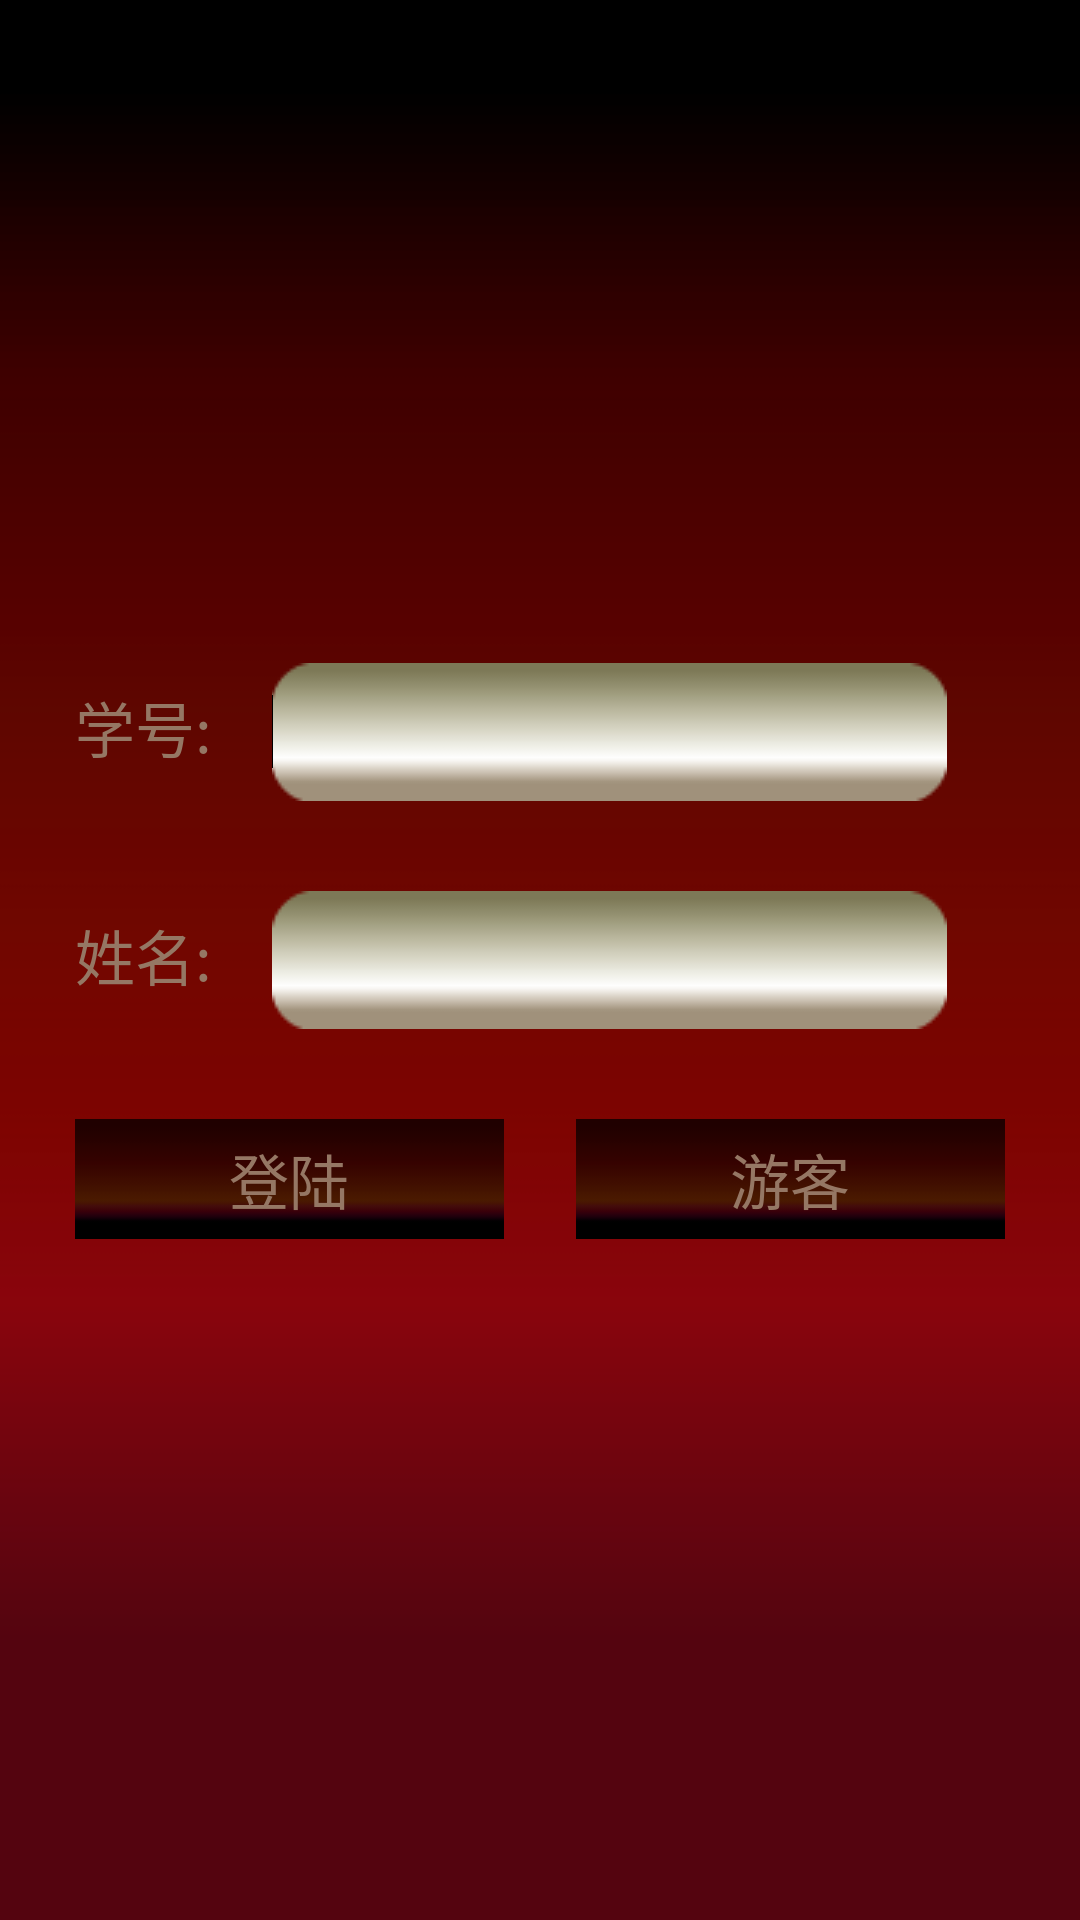

Android layout source for this screen:
<!-- AndroidManifest.xml: activity theme android:Theme.Light.NoTitleBar -->
<!-- res/layout/activity_main.xml -->
<RelativeLayout xmlns:android="http://schemas.android.com/apk/res/android"
    xmlns:tools="http://schemas.android.com/tools"
    android:layout_width="match_parent"
    android:layout_height="match_parent"
    android:layout_centerHorizontal="true"
    android:background="@drawable/login_background"
    android:padding="10dip"
    tools:context="com.fdparty.login.MainActivity" >

    <LinearLayout
        android:id="@+id/login_username_field"
        android:layout_width="match_parent"
        android:layout_height="wrap_content"
        android:layout_above="@+id/login_password_field"
        android:layout_centerVertical="true"
        android:padding="15dip" >

        <TextView
            android:layout_width="wrap_content"
            android:layout_height="wrap_content"
            android:layout_marginRight="20dip"
            android:text="@string/studentid"
            android:textColor="#957764"
            android:textSize="20sp" />

        <EditText
            android:id="@+id/username"
            android:layout_width="wrap_content"
            android:layout_height="wrap_content"
            android:background="@drawable/login_input" >

            <requestFocus />
        </EditText>
    </LinearLayout>

    <LinearLayout
        android:id="@+id/login_password_field"
        android:layout_width="match_parent"
        android:layout_height="wrap_content"
        android:layout_centerVertical="true"
        android:padding="15dip" >

        <TextView
            android:layout_width="wrap_content"
            android:layout_height="wrap_content"
            android:layout_marginRight="20dip"
            android:text="@string/username"
            android:textColor="#957764"
            android:textSize="20sp" />

        <EditText
            android:id="@+id/password"
            android:layout_width="wrap_content"
            android:layout_height="wrap_content"
            android:background="@drawable/login_input"
            android:inputType="textPassword" />
    </LinearLayout>

   <LinearLayout
        android:id="@+id/login_button_field"
        android:layout_width="match_parent"
        android:layout_height="wrap_content"
        android:layout_below="@id/login_password_field"
        android:orientation="horizontal" 
        android:padding="15dip" >

        <Button
            android:id="@+id/login"
            android:layout_width="80dip"
            android:layout_height="40dip"
            android:background="@drawable/login_bt"
            android:onClick="loginHandler"
            android:text="@string/login"
            android:layout_weight="1"
            android:layout_marginRight="12dip"
            android:textColor="#957764"
            android:textSize="20sp" />


        <Button
            android:id="@+id/anonymous"
            android:layout_width="80dip"
            android:layout_height="40dip"
            android:layout_weight="1"
            android:layout_marginLeft="12dip"
            android:background="@drawable/login_bt"
            android:onClick="anonymousLoginHandler"
            android:text="@string/anonymous"
            android:textColor="#957764"
            android:textSize="20sp" />
    </LinearLayout>

</RelativeLayout>
<!-- resources referenced by this layout -->
<resources>
  <!-- drawable login_background: png bitmap (drawable, 511 bytes) -->
  <!-- drawable login_bt: png bitmap (drawable, 239 bytes) -->
  <!-- drawable login_input: png bitmap (drawable, 690 bytes) -->
  <string name="anonymous">游客</string>
  <string name="login">登陆</string>
  <string name="studentid">学号: </string>
  <string name="username">姓名: </string>
</resources>
